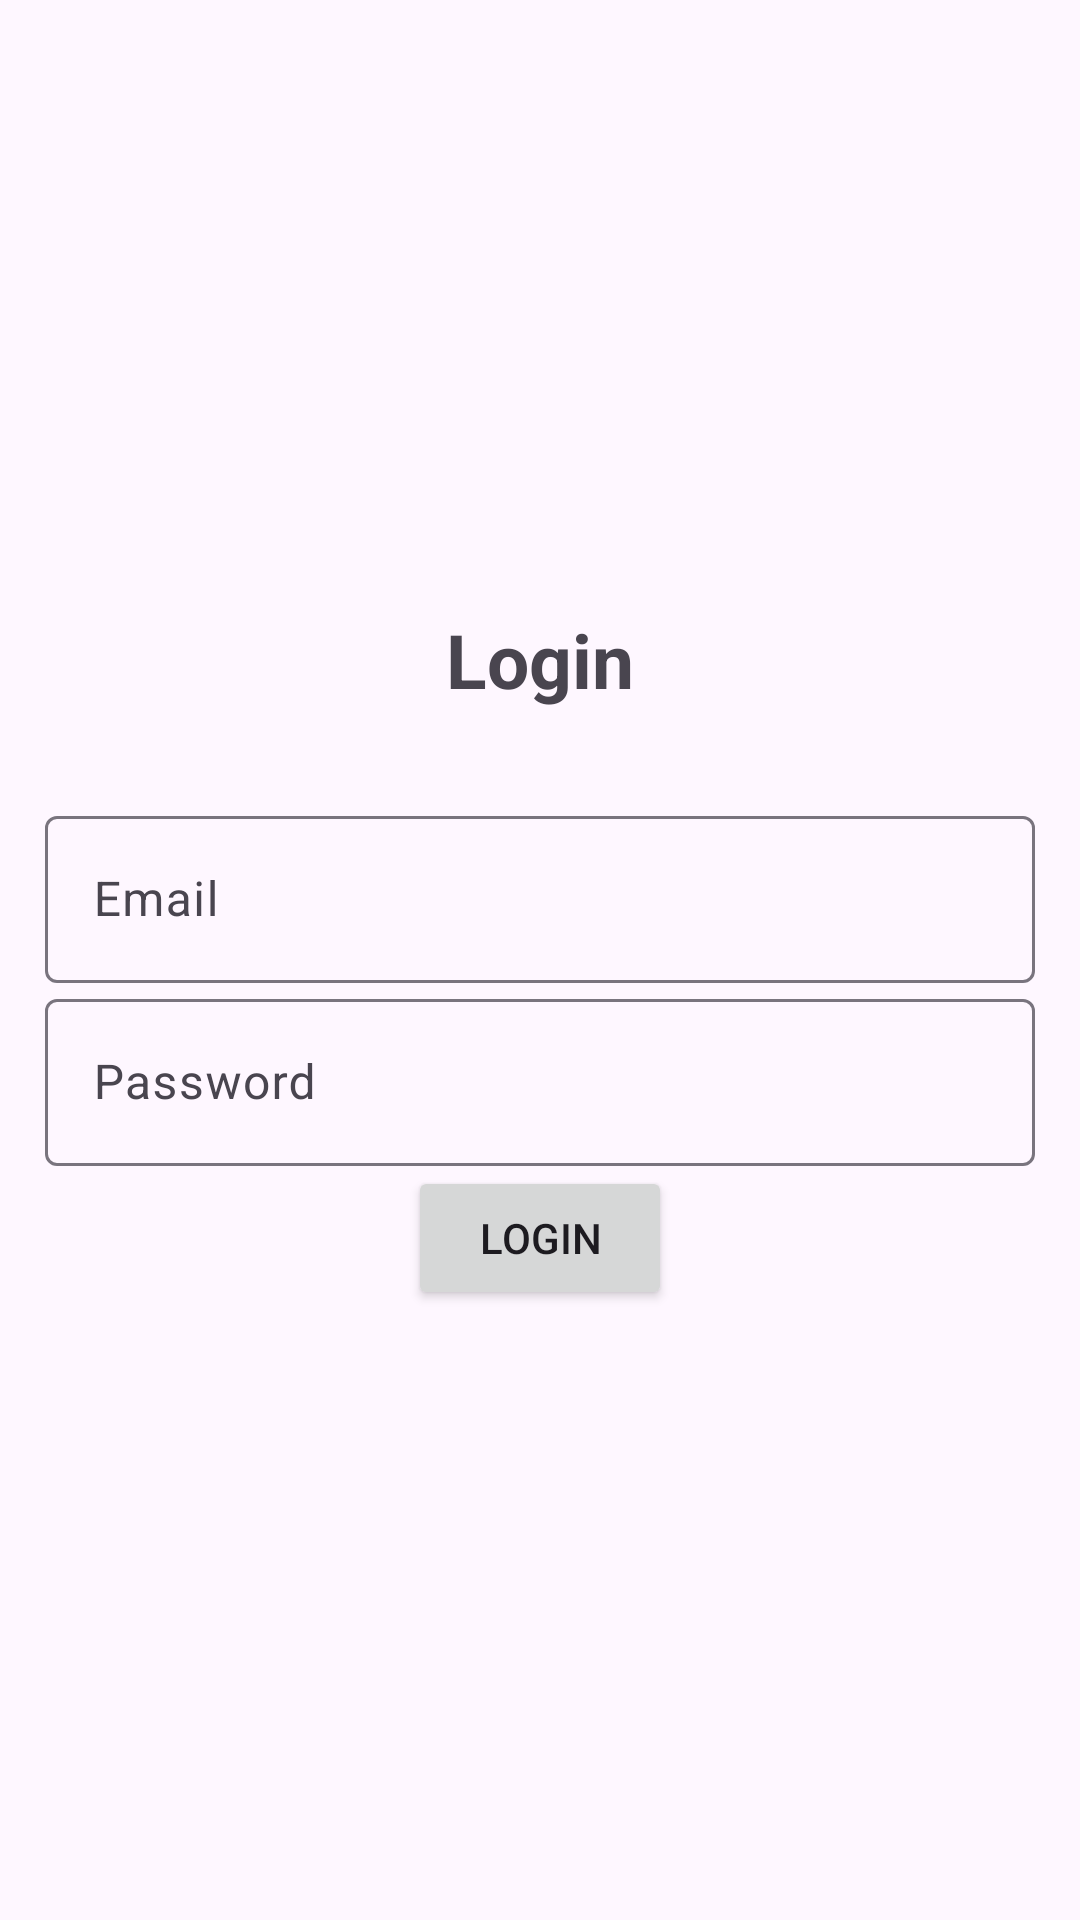

Layout XML and referenced resources for this Android screen:
<!-- AndroidManifest.xml: application theme Theme.Material3.Light -->
<!-- res/layout/activity_login.xml -->
<?xml version="1.0" encoding="utf-8"?>
<LinearLayout xmlns:android="http://schemas.android.com/apk/res/android"
    xmlns:app="http://schemas.android.com/apk/res-auto"
    xmlns:tools="http://schemas.android.com/tools"
    android:id="@+id/main"
    android:layout_width="match_parent"
    android:orientation="vertical"
    android:gravity="center"
    android:layout_height="match_parent"
    android:padding="15dp"
    tools:context=".Login">
    
    <TextView
        android:text="@string/login"
        android:layout_width="match_parent"
        android:layout_height="wrap_content"
        android:textSize="25sp"
        android:textStyle="bold"
        android:gravity="center"
        android:layout_marginBottom="30dp"/>
    
    <com.google.android.material.textfield.TextInputLayout
        android:layout_width="match_parent"
        android:layout_height="wrap_content">

        <com.google.android.material.textfield.TextInputEditText

            android:id="@id/email"
            android:hint="@string/email"
            android:layout_width="match_parent"
            android:layout_height="wrap_content">

        </com.google.android.material.textfield.TextInputEditText>

    </com.google.android.material.textfield.TextInputLayout>

    <com.google.android.material.textfield.TextInputLayout
        android:layout_width="match_parent"
        android:layout_height="wrap_content">

        <com.google.android.material.textfield.TextInputEditText
            android:id="@id/password"
            android:hint="@string/password"
            android:layout_width="match_parent"
            android:layout_height="wrap_content">

        </com.google.android.material.textfield.TextInputEditText>

    </com.google.android.material.textfield.TextInputLayout>

    <Button
        android:id="@+id/btn_login"
        android:text="@string/login"
        android:layout_width="wrap_content"
        android:layout_height="wrap_content"/>


</LinearLayout>
<!-- resources referenced by this layout -->
<resources>
  <string name="email">Email</string>
  <string name="login">Login</string>
  <string name="password">Password</string>
</resources>
